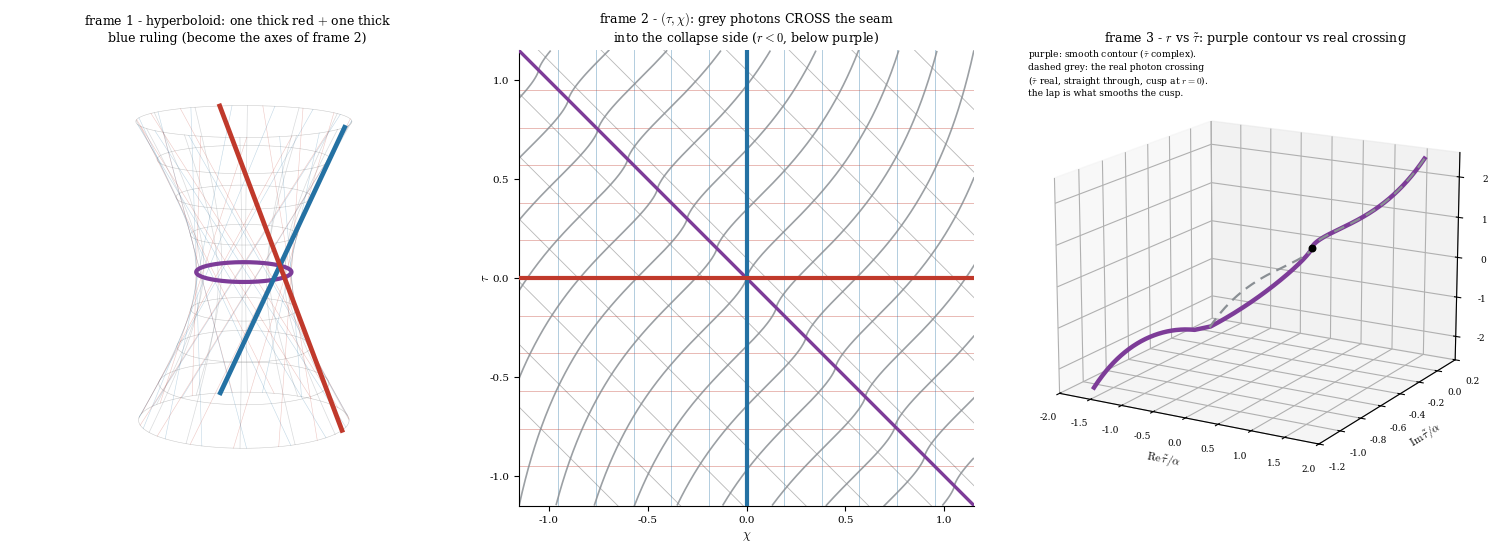

The script that saved this image:
import numpy as np, matplotlib
matplotlib.use('Agg'); import matplotlib.pyplot as plt
from mpl_toolkits.mplot3d import Axes3D  # noqa
from scipy.integrate import solve_ivp
plt.rcParams.update({'font.family':'serif','font.size':9,'mathtext.fontset':'cm'})
RED,BLUE,GREY,BLACK,PURPLE='#c0392b','#2471a3','#8a8f94','#111111','#7d3c98'
M2=2/(3*np.sqrt(3)); A=M2**(1/3); zmax=2.0
fig=plt.figure(figsize=(15,5.6))

# frame 1: hyperboloid - all four faint + ONE thick red + ONE thick blue ruling
axH=fig.add_subplot(1,3,1,projection='3d')
for zc in np.linspace(-zmax,zmax,9):
    R=np.sqrt(1+zc**2); ph=np.linspace(0,2*np.pi,80)
    axH.plot(R*np.cos(ph),R*np.sin(ph),zc+0*ph,color=BLACK,lw=0.4,alpha=0.22)
zz=np.linspace(-zmax,zmax,40); RR=np.sqrt(1+zz**2)
for phi in np.linspace(0,2*np.pi,13)[:-1]:
    axH.plot(RR*np.cos(phi),RR*np.sin(phi),zz,color=GREY,lw=0.5,alpha=0.32)
t=np.linspace(-zmax,zmax,50)
ruling=lambda phi,sg:(np.cos(phi)-sg*t*np.sin(phi),np.sin(phi)+sg*t*np.cos(phi),t)
for phi in np.linspace(0,2*np.pi,16)[:-1]:
    x,y,z=ruling(phi,1);  axH.plot(x,y,z,color=RED, lw=0.4,alpha=0.28)
    x,y,z=ruling(phi,-1); axH.plot(x,y,z,color=BLUE,lw=0.4,alpha=0.28)
ph=np.linspace(0,2*np.pi,240); axH.plot(np.cos(ph),np.sin(ph),0*ph,color=PURPLE,lw=3.0)
phi0=np.linspace(0,2*np.pi,16)[3]; tf=np.linspace(-zmax,zmax,50)
axH.plot(np.cos(phi0)+tf*np.sin(phi0),np.sin(phi0)-tf*np.cos(phi0),tf,color=BLUE,lw=3.4)
axH.plot(np.cos(phi0)-tf*np.sin(phi0),np.sin(phi0)+tf*np.cos(phi0),tf,color=RED, lw=3.4)
axH.view_init(elev=12,azim=-58); axH.set_box_aspect((1,1,1.3)); axH.set_axis_off()
axH.set_title('frame 1 - hyperboloid: one thick red $+$ one thick\nblue ruling (become the axes of frame 2)',fontsize=9)

# frame 2: tau-chi ; photons now CROSS the seam into the collapse side (signed r, integrated in tau~)
axO=fig.add_subplot(1,3,2); X0,X1=-1.15,1.15
def rsig(tt): s=np.sinh(1.5*tt); return A*np.sign(s)*np.abs(s)**(2/3)
def rprime(tt,h=1e-6): return (rsig(tt+h)-rsig(tt-h))/(2*h)
for d in np.linspace(-1.8,2.0,13):
    axO.plot([X0,X1],[d-X0,d-X1],color=BLACK,lw=0.6,alpha=0.30)     # const r (diagonal)
for c in np.linspace(-0.95,0.95,11):
    if abs(c)>1e-6:
        axO.plot([c,c],[X0,X1],color=BLUE,lw=0.7,alpha=0.35)
        axO.plot([X0,X1],[c,c],color=RED, lw=0.7,alpha=0.35)
def photon(chi_seam,Ts=4.0):
    rhs=lambda ttil,y:[1.0/(1.0+rprime(ttil))]
    sP=solve_ivp(rhs,[0,Ts],[chi_seam],max_step=0.01,rtol=1e-8)
    sM=solve_ivp(rhs,[0,-Ts],[chi_seam],max_step=0.01,rtol=1e-8)
    ttil=np.concatenate([sM.t[::-1],sP.t]); chi=np.concatenate([sM.y[0][::-1],sP.y[0]]); tau=ttil-chi
    m=(chi>=X0)&(chi<=X1)&(tau>=X0)&(tau<=X1); return chi[m],tau[m]
for cs in np.linspace(-1.05,1.05,15):
    ch,ta=photon(cs)
    if len(ch)>2: axO.plot(ch,ta,color=GREY,lw=1.2,alpha=0.85)
axO.axvline(0.0,color=BLUE,lw=3.0,zorder=6)                          # chi=0 axis (thick blue)
axO.axhline(0.0,color=RED, lw=3.0,zorder=6)                          # tau=0 axis (thick red)
axO.plot([X0,X1],[-X0,-X1],color=PURPLE,lw=2.4,zorder=5)             # seam r=0
axO.set_xlim(X0,X1); axO.set_ylim(X0,X1); axO.set_aspect('equal')
axO.set_xlabel(r'$\chi$'); axO.set_ylabel(r'$\tau$',labelpad=-2); axO.tick_params(labelsize=7.5)
for s in ['top','right']: axO.spines[s].set_visible(False)
axO.set_title('frame 2 - $(\\tau,\\chi)$: grey photons CROSS the seam\ninto the collapse side ($r{<}0$, below purple)',fontsize=9)

# frame 3: r vs tau~ ; purple collapsed mix (real reading crosses seam; complex contour smooths it)
axR=fig.add_subplot(1,3,3,projection='3d')
def tau_of_r(r): z=(complex(r)/A)**1.5; return (2.0/3.0)*np.arcsinh(z)
rr=np.linspace(2.6,-2.6,500); T=np.array([tau_of_r(r) for r in rr])
axR.plot(T.real,T.imag,rr,color=PURPLE,lw=3.2,label='smooth complex contour')
# the REAL photon reading: tau~ real, signed r, straight through 0 (the cusp) - dashed
rre=np.linspace(2.6,-2.6,400); tre=np.array([(2.0/3.0)*np.arcsinh(np.sign(r)*np.abs(r/A)**1.5) for r in rre])
axR.plot(tre,0*rre,rre,color=GREY,lw=1.6,ls=(0,(5,3)),label='real photon reading ($\\mathrm{Im}=0$, cusp at $r{=}0$)')
axR.scatter([0],[0],[0],color='k',s=22)
axR.text2D(0.0,0.90,'purple: smooth contour ($\\tilde\\tau$ complex).\ndashed grey: the real photon crossing\n($\\tilde\\tau$ real, straight through, cusp at $r{=}0$).\nthe lap is what smooths the cusp.',fontsize=6.6,transform=axR.transAxes)
axR.set_xlabel(r'$\mathrm{Re}\,\tilde\tau/\alpha$',fontsize=8,labelpad=2)
axR.set_ylabel(r'$\mathrm{Im}\,\tilde\tau/\alpha$',fontsize=8,labelpad=2)
axR.set_zlabel(r'$r/\alpha$ (independent, vertical)',fontsize=8,labelpad=3)
axR.set_xlim(-2,2); axR.set_ylim(-1.2,0.2); axR.set_zlim(-2.6,2.6)
axR.view_init(elev=16,azim=-60); axR.tick_params(labelsize=6.5)
axR.set_title('frame 3 - $r$ vs $\\tilde\\tau$: purple contour vs real crossing',fontsize=9)
plt.tight_layout(); plt.savefig('build_all_frames.png',dpi=135,bbox_inches='tight')
print('wrote build_all_frames.png')
